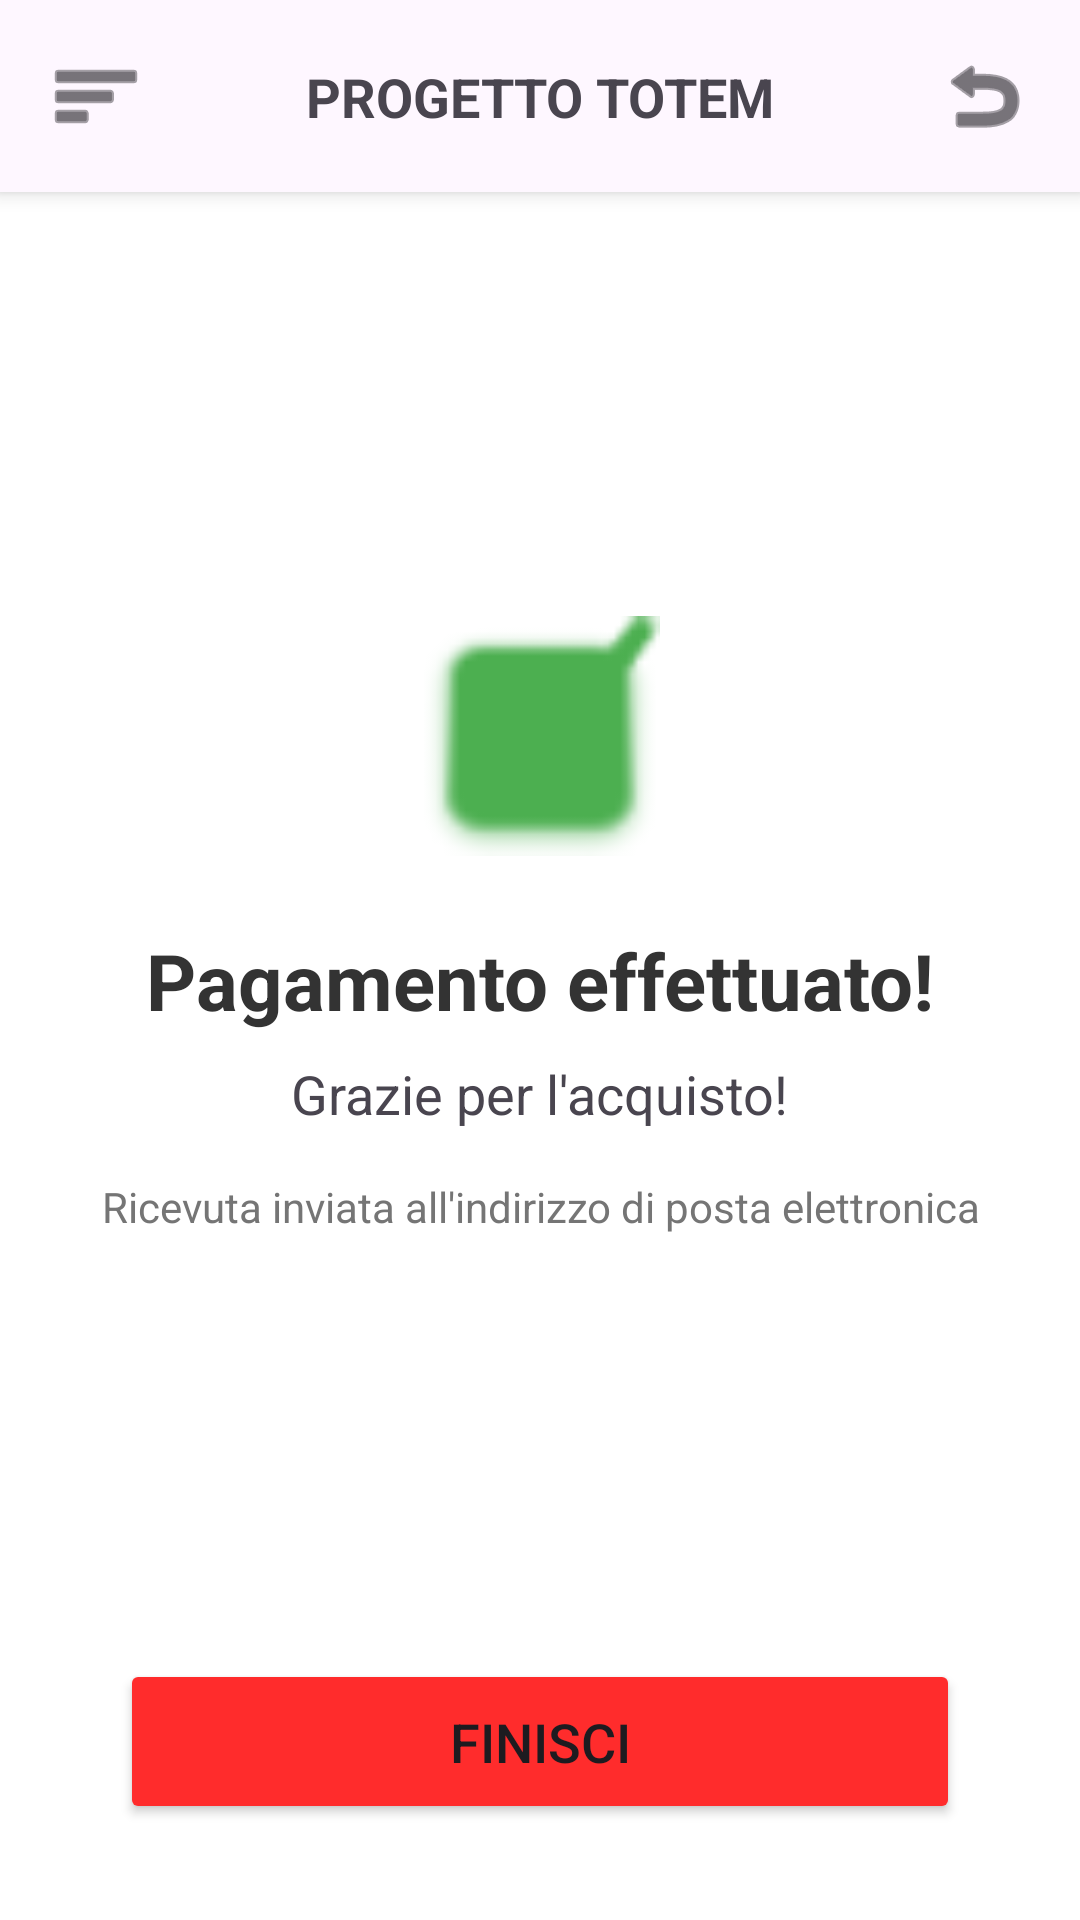

Android layout source for this screen:
<!-- AndroidManifest.xml: application theme Theme.PROGETTOTOTEM -->
<!-- res/layout/activity_grazie.xml -->
<?xml version="1.0" encoding="utf-8"?>
<androidx.drawerlayout.widget.DrawerLayout xmlns:android="http://schemas.android.com/apk/res/android"
    xmlns:app="http://schemas.android.com/apk/res-auto"
    xmlns:tools="http://schemas.android.com/tools"
    android:id="@+id/drawer_layout_global"
    android:layout_width="match_parent"
    android:layout_height="match_parent"
    android:fitsSystemWindows="true">

    <androidx.constraintlayout.widget.ConstraintLayout
        android:layout_width="match_parent"
        android:layout_height="match_parent"
        android:background="@color/main_bg"
        tools:context=".GrazieActivity">

        <include
            android:id="@+id/topBar"
            layout="@layout/partial_top_bar"
            app:layout_constraintTop_toTopOf="parent" />

        <LinearLayout
            android:layout_width="match_parent"
            android:layout_height="0dp"
            android:gravity="center"
            android:orientation="vertical"
            android:padding="24dp"
            app:layout_constraintBottom_toTopOf="@+id/btnFinisci"
            app:layout_constraintEnd_toEndOf="parent"
            app:layout_constraintStart_toStartOf="parent"
            app:layout_constraintTop_toBottomOf="@id/topBar">

            <ImageView
                android:id="@+id/iconaSuccesso"
                android:layout_width="80dp"
                android:layout_height="80dp"
                android:src="@android:drawable/checkbox_on_background"
                app:tint="#4CAF50" />

            <TextView
                android:id="@+id/textPagamentoEffettuato"
                android:layout_width="wrap_content"
                android:layout_height="wrap_content"
                android:layout_marginTop="24dp"
                android:text="@string/payment_done"
                android:textColor="@color/text_color_primary"
                android:textSize="26sp"
                android:textStyle="bold" />

            <TextView
                android:id="@+id/textGrazieNome"
                android:layout_width="wrap_content"
                android:layout_height="wrap_content"
                android:layout_marginTop="8dp"
                android:text="Grazie per l'acquisto!"
                android:textSize="18sp" />

            <TextView
                android:id="@+id/textRicevuta"
                android:layout_width="wrap_content"
                android:layout_height="wrap_content"
                android:layout_marginTop="16dp"
                android:text="@string/receipt_sent"
                android:textAlignment="center"
                android:textColor="#757575"
                android:textSize="14sp" />

        </LinearLayout>

        <Button
            android:id="@+id/btnFinisci"
            android:layout_width="280dp"
            android:layout_height="55dp"
            android:layout_marginBottom="32dp"
            android:backgroundTint="#FF2C2C"
            android:onClick="tornaAllaHome"
            android:text="@string/finish"
            android:textSize="18sp"
            app:layout_constraintBottom_toBottomOf="parent"
            app:layout_constraintEnd_toEndOf="parent"
            app:layout_constraintStart_toStartOf="parent" />

    </androidx.constraintlayout.widget.ConstraintLayout>

    <com.google.android.material.navigation.NavigationView
        android:id="@+id/nav_view_global"
        android:layout_width="wrap_content"
        android:layout_height="match_parent"
        android:layout_gravity="start"
        android:fitsSystemWindows="true"
        app:headerLayout="@layout/header_drawer"
        app:menu="@menu/drawer_menu_standard" />

</androidx.drawerlayout.widget.DrawerLayout>
<!-- res/layout/partial_top_bar.xml (included above) -->
<?xml version="1.0" encoding="utf-8"?>
<androidx.constraintlayout.widget.ConstraintLayout xmlns:android="http://schemas.android.com/apk/res/android"
    xmlns:app="http://schemas.android.com/apk/res-auto"
    android:id="@+id/topBarGlobal"
    android:layout_width="match_parent"
    android:layout_height="64dp"
    android:background="?android:attr/colorBackground"
    android:elevation="4dp">

    <ImageButton
        android:id="@+id/btnMenuDrawer"
        android:layout_width="48dp"
        android:layout_height="48dp"
        android:layout_marginStart="8dp"
        android:background="?attr/selectableItemBackgroundBorderless"
        android:src="@android:drawable/ic_menu_sort_by_size"
        android:contentDescription="Menu"
        app:layout_constraintBottom_toBottomOf="parent"
        app:layout_constraintStart_toStartOf="parent"
        app:layout_constraintTop_toTopOf="parent"
        app:tint="?android:attr/textColorPrimary" />

    <TextView
        android:id="@+id/topBarTitle"
        android:layout_width="wrap_content"
        android:layout_height="wrap_content"
        android:text="@string/app_name"
        android:textSize="18sp"
        android:textStyle="bold"
        app:layout_constraintBottom_toBottomOf="parent"
        app:layout_constraintEnd_toStartOf="@+id/btnLogout"
        app:layout_constraintStart_toEndOf="@+id/btnMenuDrawer"
        app:layout_constraintTop_toTopOf="parent" />

    <ImageButton
        android:id="@+id/btnLogout"
        android:layout_width="48dp"
        android:layout_height="48dp"
        android:layout_marginEnd="4dp"
        android:background="?attr/selectableItemBackgroundBorderless"
        android:src="@android:drawable/ic_lock_power_off"
        android:contentDescription="@string/logout"
        android:onClick="eseguiLogout"
        android:visibility="gone"
        app:layout_constraintBottom_toBottomOf="parent"
        app:layout_constraintEnd_toStartOf="@+id/btnBackGlobal"
        app:layout_constraintTop_toTopOf="parent"
        app:tint="?android:attr/textColorPrimary" />

    <ImageButton
        android:id="@+id/btnBackGlobal"
        android:layout_width="48dp"
        android:layout_height="48dp"
        android:layout_marginEnd="8dp"
        android:background="?attr/selectableItemBackgroundBorderless"
        android:src="@android:drawable/ic_menu_revert"
        android:contentDescription="Indietro"
        android:onClick="tornaIndietro"
        app:layout_constraintBottom_toBottomOf="parent"
        app:layout_constraintEnd_toEndOf="parent"
        app:layout_constraintTop_toTopOf="parent"
        app:tint="?android:attr/textColorPrimary" />

</androidx.constraintlayout.widget.ConstraintLayout>
<!-- res/layout/header_drawer.xml (included above) -->
<?xml version="1.0" encoding="utf-8"?>
<LinearLayout xmlns:android="http://schemas.android.com/apk/res/android"
    android:layout_width="match_parent"
    android:layout_height="176dp"
    android:background="#FF2C2C"
    android:gravity="bottom"
    android:orientation="vertical"
    android:padding="16dp"
    android:theme="@style/ThemeOverlay.AppCompat.Dark">

    <ImageView
        android:layout_width="64dp"
        android:layout_height="64dp"
        android:src="@mipmap/ic_launcher_round" />

    <TextView
        android:id="@+id/drawer_username"
        android:layout_width="match_parent"
        android:layout_height="wrap_content"
        android:paddingTop="8dp"
        android:text="Ristorante Totem"
        android:textAppearance="@style/TextAppearance.AppCompat.Body1"
        android:textStyle="bold" />

    <TextView
        android:layout_width="wrap_content"
        android:layout_height="wrap_content"
        android:text="Benvenuto!" />

</LinearLayout>
<!-- resources referenced by this layout -->
<resources>
  <color name="main_bg">#FFFFFF</color>
  <color name="text_color_primary">#333333</color>
  <string name="app_name">PROGETTO TOTEM</string>
  <string name="finish">Finisci</string>
  <string name="logout">Logout</string>
  <string name="payment_done">Pagamento effettuato!</string>
  <string name="receipt_sent">Ricevuta inviata all\'indirizzo di posta elettronica</string>
  <style name="Theme.PROGETTOTOTEM" parent="Base.Theme.PROGETTOTOTEM" />
  <style name="Base.Theme.PROGETTOTOTEM" parent="Theme.Material3.DayNight.NoActionBar">
          
          
      </style>
</resources>
